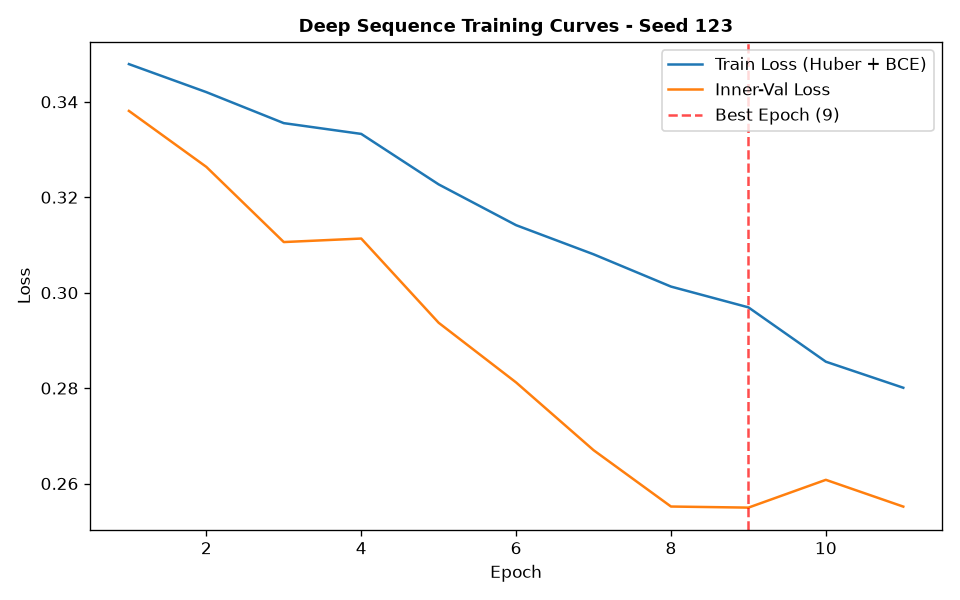

The data file committed next to this chart (first rows):
epoch, train_loss, train_ret_loss, train_dir_loss, val_loss, val_ret_loss, val_dir_loss, lr
1, 0.3479, 0.002062, 0.6917, 0.3381, 0.0009208, 0.6743, 0.001
2, 0.342, 0.00161, 0.6808, 0.3264, 0.0007476, 0.6512, 0.001
3, 0.3355, 0.001235, 0.6686, 0.3106, 0.0004021, 0.6204, 0.001
4, 0.3333, 0.0009618, 0.6646, 0.3113, 0.0004111, 0.6219, 0.001
5, 0.3227, 0.0007664, 0.6439, 0.2937, 0.0004422, 0.5865, 0.001
6, 0.3141, 0.0006444, 0.627, 0.2812, 0.0002671, 0.5618, 0.001
7, 0.308, 0.0005251, 0.615, 0.267, 0.0002525, 0.5335, 0.001
8, 0.3013, 0.0004902, 0.6016, 0.2552, 0.0002404, 0.5099, 0.001
9, 0.2969, 0.0004154, 0.593, 0.255, 0.0002311, 0.5094, 0.001
10, 0.2855, 0.0003801, 0.5703, 0.2608, 0.0001868, 0.5212, 0.001
11, 0.2801, 0.0003193, 0.5595, 0.2552, 0.0001475, 0.51, 0.001
